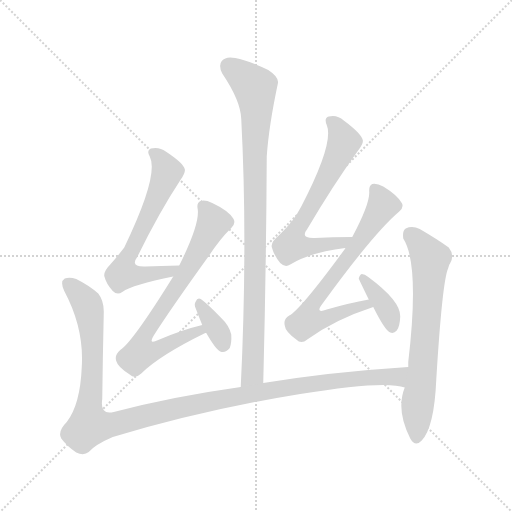
t = 0.00 s
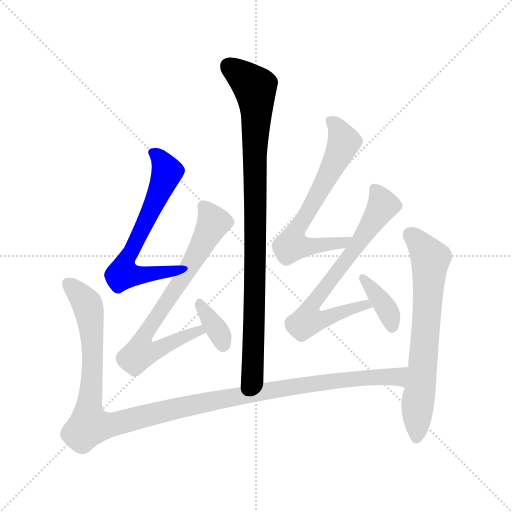
t = 1.54 s
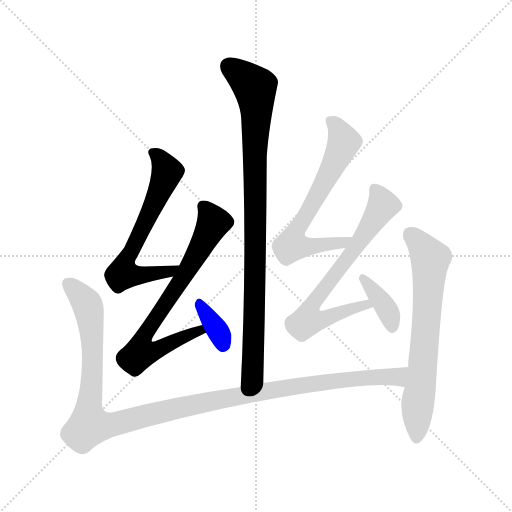
t = 3.09 s
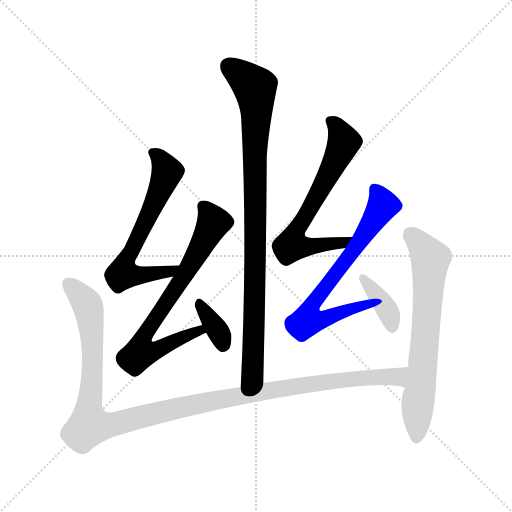
t = 4.63 s
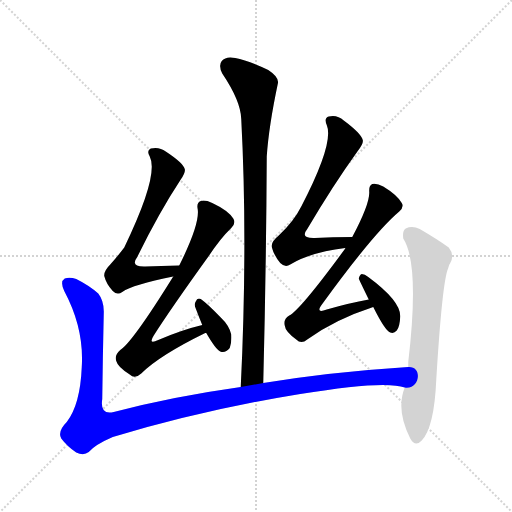
t = 6.18 s
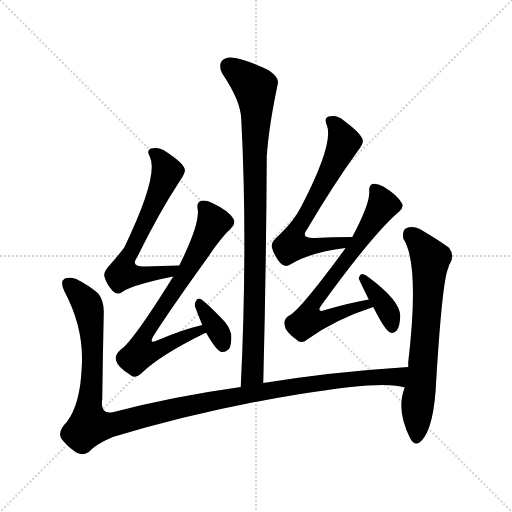
t = 7.72 s

The animated SVG that drew these frames (rendered in a browser with its animation timeline set to each time). Animation: 9 CSS @keyframes rules; one cycle of 7.72 s.

<svg version="1.1" viewBox="0 0 1024 1024" xmlns="http://www.w3.org/2000/svg">
  <g stroke="lightgray" stroke-dasharray="1,1" stroke-width="1" transform="scale(4, 4)">
    <line x1="0" y1="0" x2="256" y2="256"></line>
    <line x1="256" y1="0" x2="0" y2="256"></line>
    <line x1="128" y1="0" x2="128" y2="256"></line>
    <line x1="0" y1="128" x2="256" y2="128"></line>
  </g>
<g transform="scale(1, -1) translate(0, -900)">
   <style type="text/css">
    @keyframes keyframes0 {
      from {
       stroke: blue;
       stroke-dashoffset: 921;
       stroke-width: 128;
       }
       75% {
       animation-timing-function: step-end;
       stroke: blue;
       stroke-dashoffset: 0;
       stroke-width: 128;
       }
       to {
       stroke: black;
       stroke-width: 1024;
       }
       }
       #make-me-a-hanzi-animation-0 {
         animation: keyframes0 0.999512s both;
         animation-delay: 0.000000s;
         animation-timing-function: linear;
       }
    @keyframes keyframes1 {
      from {
       stroke: blue;
       stroke-dashoffset: 638;
       stroke-width: 128;
       }
       67% {
       animation-timing-function: step-end;
       stroke: blue;
       stroke-dashoffset: 0;
       stroke-width: 128;
       }
       to {
       stroke: black;
       stroke-width: 1024;
       }
       }
       #make-me-a-hanzi-animation-1 {
         animation: keyframes1 0.769206s both;
         animation-delay: 0.999512s;
         animation-timing-function: linear;
       }
    @keyframes keyframes2 {
      from {
       stroke: blue;
       stroke-dashoffset: 708;
       stroke-width: 128;
       }
       70% {
       animation-timing-function: step-end;
       stroke: blue;
       stroke-dashoffset: 0;
       stroke-width: 128;
       }
       to {
       stroke: black;
       stroke-width: 1024;
       }
       }
       #make-me-a-hanzi-animation-2 {
         animation: keyframes2 0.826172s both;
         animation-delay: 1.768717s;
         animation-timing-function: linear;
       }
    @keyframes keyframes3 {
      from {
       stroke: blue;
       stroke-dashoffset: 349;
       stroke-width: 128;
       }
       53% {
       animation-timing-function: step-end;
       stroke: blue;
       stroke-dashoffset: 0;
       stroke-width: 128;
       }
       to {
       stroke: black;
       stroke-width: 1024;
       }
       }
       #make-me-a-hanzi-animation-3 {
         animation: keyframes3 0.534017s both;
         animation-delay: 2.594889s;
         animation-timing-function: linear;
       }
    @keyframes keyframes4 {
      from {
       stroke: blue;
       stroke-dashoffset: 654;
       stroke-width: 128;
       }
       68% {
       animation-timing-function: step-end;
       stroke: blue;
       stroke-dashoffset: 0;
       stroke-width: 128;
       }
       to {
       stroke: black;
       stroke-width: 1024;
       }
       }
       #make-me-a-hanzi-animation-4 {
         animation: keyframes4 0.782227s both;
         animation-delay: 3.128906s;
         animation-timing-function: linear;
       }
    @keyframes keyframes5 {
      from {
       stroke: blue;
       stroke-dashoffset: 682;
       stroke-width: 128;
       }
       69% {
       animation-timing-function: step-end;
       stroke: blue;
       stroke-dashoffset: 0;
       stroke-width: 128;
       }
       to {
       stroke: black;
       stroke-width: 1024;
       }
       }
       #make-me-a-hanzi-animation-5 {
         animation: keyframes5 0.805013s both;
         animation-delay: 3.911133s;
         animation-timing-function: linear;
       }
    @keyframes keyframes6 {
      from {
       stroke: blue;
       stroke-dashoffset: 371;
       stroke-width: 128;
       }
       55% {
       animation-timing-function: step-end;
       stroke: blue;
       stroke-dashoffset: 0;
       stroke-width: 128;
       }
       to {
       stroke: black;
       stroke-width: 1024;
       }
       }
       #make-me-a-hanzi-animation-6 {
         animation: keyframes6 0.551921s both;
         animation-delay: 4.716146s;
         animation-timing-function: linear;
       }
    @keyframes keyframes7 {
      from {
       stroke: blue;
       stroke-dashoffset: 1200;
       stroke-width: 128;
       }
       80% {
       animation-timing-function: step-end;
       stroke: blue;
       stroke-dashoffset: 0;
       stroke-width: 128;
       }
       to {
       stroke: black;
       stroke-width: 1024;
       }
       }
       #make-me-a-hanzi-animation-7 {
         animation: keyframes7 1.226562s both;
         animation-delay: 5.268066s;
         animation-timing-function: linear;
       }
    @keyframes keyframes8 {
      from {
       stroke: blue;
       stroke-dashoffset: 679;
       stroke-width: 128;
       }
       69% {
       animation-timing-function: step-end;
       stroke: blue;
       stroke-dashoffset: 0;
       stroke-width: 128;
       }
       to {
       stroke: black;
       stroke-width: 1024;
       }
       }
       #make-me-a-hanzi-animation-8 {
         animation: keyframes8 0.802572s both;
         animation-delay: 6.494629s;
         animation-timing-function: linear;
       }
</style>
<path d="M 526.5 134.0 Q 532.5 371.0 533.5 587.0 Q 537.5 647.0 555.5 732.0 Q 559.5 745.0 536.5 760.0 Q 496.5 779.0 470.5 784.0 Q 451.5 788.0 443.5 778.0 Q 436.5 769.0 444.5 753.0 Q 481.5 698.0 482.5 662.0 Q 495.5 415.0 481.5 126.0 C 480.5 96.0 525.5 104.0 526.5 134.0 Z" fill="lightgray"></path> 
<path d="M 358.5 369.0 Q 321.5 368.0 290.5 367.0 Q 259.5 366.0 274.5 386.0 Q 317.5 474.0 361.5 541.0 Q 371.5 556.0 369.5 562.0 Q 366.5 574.0 331.5 597.0 Q 318.5 607.0 301.5 603.0 Q 292.5 599.0 299.5 587.0 Q 318.5 550.0 248.5 405.0 Q 236.5 389.0 220.5 371.0 Q 207.5 358.0 208.5 348.0 Q 212.5 332.0 225.5 318.0 Q 234.5 309.0 244.5 316.0 Q 265.5 331.0 346.5 347.0 C 375.5 353.0 388.5 370.0 358.5 369.0 Z" fill="lightgray"></path> 
<path d="M 404.5 250.0 Q 362.5 240.0 316.5 220.0 Q 295.5 210.0 307.5 229.0 Q 340.5 281.0 417.5 388.0 Q 441.5 424.0 462.5 444.0 Q 472.5 454.0 466.5 463.0 Q 456.5 479.0 424.5 494.0 Q 409.5 501.0 401.5 498.0 Q 392.5 495.0 395.5 481.0 Q 399.5 451.0 358.5 369.0 L 346.5 347.0 Q 264.5 215.0 240.5 200.0 Q 228.5 190.0 232.5 178.0 Q 235.5 166.0 259.5 151.0 Q 269.5 141.0 282.5 153.0 Q 318.5 189.0 410.5 234.0 L 412.5 234.0 C 440.5 246.0 433.5 257.0 404.5 250.0 Z" fill="lightgray"></path> 
<path d="M 412.5 234.0 Q 431.5 201.0 440.5 197.0 Q 450.5 193.0 459.5 204.0 Q 463.5 214.0 462.5 231.0 Q 458.5 249.0 441.5 265.0 Q 414.5 293.0 401.5 302.0 Q 394.5 305.0 391.5 297.0 Q 387.5 291.0 391.5 283.0 Q 397.5 267.0 404.5 250.0 L 412.5 234.0 Z" fill="lightgray"></path> 
<path d="M 704.5 426.0 Q 664.5 426.0 629.5 424.0 Q 599.5 423.0 614.5 442.0 Q 666.5 530.0 715.5 598.0 Q 727.5 613.0 725.5 620.0 Q 722.5 633.0 687.5 659.0 Q 674.5 671.0 657.5 667.0 Q 647.5 664.0 653.5 650.0 Q 668.5 614.0 602.5 487.0 Q 587.5 457.0 557.5 429.0 Q 541.5 416.0 543.5 406.0 Q 547.5 390.0 560.5 374.0 Q 570.5 364.0 580.5 371.0 Q 619.5 395.0 690.5 404.0 C 720.5 408.0 734.5 426.0 704.5 426.0 Z" fill="lightgray"></path> 
<path d="M 737.5 301.0 Q 698.5 294.0 653.5 281.0 Q 629.5 272.0 644.5 292.0 Q 747.5 434.0 798.5 477.0 Q 808.5 486.0 803.5 494.0 Q 794.5 510.0 766.5 527.0 Q 753.5 534.0 744.5 532.0 Q 737.5 529.0 738.5 516.0 Q 739.5 492.0 704.5 426.0 L 690.5 404.0 L 690.5 403.0 Q 600.5 280.0 578.5 269.0 Q 566.5 262.0 569.5 249.0 Q 570.5 237.0 592.5 221.0 Q 602.5 211.0 614.5 221.0 Q 669.5 261.0 746.5 286.0 C 774.5 296.0 766.5 307.0 737.5 301.0 Z" fill="lightgray"></path> 
<path d="M 746.5 286.0 Q 770.5 238.0 780.5 235.0 Q 787.5 232.0 793.5 239.0 Q 799.5 246.0 800.5 267.0 Q 801.5 298.0 736.5 346.0 Q 729.5 352.0 723.5 352.0 Q 719.5 351.0 717.5 343.0 Q 717.5 342.0 737.5 301.0 L 746.5 286.0 Z" fill="lightgray"></path> 
<path d="M 816.5 166.0 Q 660.5 156.0 526.5 134.0 L 481.5 126.0 Q 345.5 107.0 227.5 76.0 Q 199.5 69.0 204.5 102.0 Q 205.5 186.0 207.5 273.0 Q 208.5 298.0 196.5 313.0 Q 178.5 329.0 152.5 342.0 Q 139.5 346.0 129.5 343.0 Q 119.5 337.0 128.5 318.0 Q 168.5 243.0 163.5 166.0 Q 160.5 91.0 133.5 56.0 Q 114.5 37.0 122.5 23.0 Q 134.5 7.0 152.5 -5.0 Q 167.5 -12.0 177.5 -4.0 Q 190.5 11.0 225.5 26.0 Q 409.5 81.0 600.5 112.0 Q 769.5 140.0 809.5 125.0 C 839.5 120.0 846.5 168.0 816.5 166.0 Z" fill="lightgray"></path> 
<path d="M 809.5 125.0 Q 791.5 80.0 820.5 23.0 Q 830.5 5.0 843.5 19.0 Q 868.5 46.0 872.5 140.0 Q 884.5 338.0 896.5 364.0 Q 897.5 370.0 900.5 374.0 Q 909.5 390.0 897.5 405.0 Q 875.5 421.0 839.5 442.0 Q 824.5 449.0 811.5 443.0 Q 804.5 439.0 806.5 423.0 Q 839.5 372.0 816.5 176.0 Q 816.5 172.0 816.5 166.0 L 809.5 125.0 Z" fill="lightgray"></path> 
      <clipPath id="make-me-a-hanzi-clip-0">
      <path d="M 526.5 134.0 Q 532.5 371.0 533.5 587.0 Q 537.5 647.0 555.5 732.0 Q 559.5 745.0 536.5 760.0 Q 496.5 779.0 470.5 784.0 Q 451.5 788.0 443.5 778.0 Q 436.5 769.0 444.5 753.0 Q 481.5 698.0 482.5 662.0 Q 495.5 415.0 481.5 126.0 C 480.5 96.0 525.5 104.0 526.5 134.0 Z" fill="lightgray"></path>
      </clipPath>
      <path clip-path="url(#make-me-a-hanzi-clip-0)" d="M 456.5 768.0 L 509.5 725.0 L 513.5 681.0 L 506.5 175.0 L 502.5 151.0 L 487.5 134.0 " fill="none" id="make-me-a-hanzi-animation-0" stroke-dasharray="793 1586" stroke-linecap="round"></path>

      <clipPath id="make-me-a-hanzi-clip-1">
      <path d="M 358.5 369.0 Q 321.5 368.0 290.5 367.0 Q 259.5 366.0 274.5 386.0 Q 317.5 474.0 361.5 541.0 Q 371.5 556.0 369.5 562.0 Q 366.5 574.0 331.5 597.0 Q 318.5 607.0 301.5 603.0 Q 292.5 599.0 299.5 587.0 Q 318.5 550.0 248.5 405.0 Q 236.5 389.0 220.5 371.0 Q 207.5 358.0 208.5 348.0 Q 212.5 332.0 225.5 318.0 Q 234.5 309.0 244.5 316.0 Q 265.5 331.0 346.5 347.0 C 375.5 353.0 388.5 370.0 358.5 369.0 Z" fill="lightgray"></path>
      </clipPath>
      <path clip-path="url(#make-me-a-hanzi-clip-1)" d="M 305.5 594.0 L 318.5 586.0 L 334.5 557.0 L 250.5 376.0 L 245.5 352.0 L 333.5 354.0 L 351.5 366.0 " fill="none" id="make-me-a-hanzi-animation-1" stroke-dasharray="510 1020" stroke-linecap="round"></path>

      <clipPath id="make-me-a-hanzi-clip-2">
      <path d="M 404.5 250.0 Q 362.5 240.0 316.5 220.0 Q 295.5 210.0 307.5 229.0 Q 340.5 281.0 417.5 388.0 Q 441.5 424.0 462.5 444.0 Q 472.5 454.0 466.5 463.0 Q 456.5 479.0 424.5 494.0 Q 409.5 501.0 401.5 498.0 Q 392.5 495.0 395.5 481.0 Q 399.5 451.0 358.5 369.0 L 346.5 347.0 Q 264.5 215.0 240.5 200.0 Q 228.5 190.0 232.5 178.0 Q 235.5 166.0 259.5 151.0 Q 269.5 141.0 282.5 153.0 Q 318.5 189.0 410.5 234.0 L 412.5 234.0 C 440.5 246.0 433.5 257.0 404.5 250.0 Z" fill="lightgray"></path>
      </clipPath>
      <path clip-path="url(#make-me-a-hanzi-clip-2)" d="M 406.5 487.0 L 427.5 455.0 L 375.5 359.0 L 288.5 228.0 L 289.5 202.0 L 317.5 201.0 L 397.5 236.0 L 398.5 242.0 " fill="none" id="make-me-a-hanzi-animation-2" stroke-dasharray="580 1160" stroke-linecap="round"></path>

      <clipPath id="make-me-a-hanzi-clip-3">
      <path d="M 412.5 234.0 Q 431.5 201.0 440.5 197.0 Q 450.5 193.0 459.5 204.0 Q 463.5 214.0 462.5 231.0 Q 458.5 249.0 441.5 265.0 Q 414.5 293.0 401.5 302.0 Q 394.5 305.0 391.5 297.0 Q 387.5 291.0 391.5 283.0 Q 397.5 267.0 404.5 250.0 L 412.5 234.0 Z" fill="lightgray"></path>
      </clipPath>
      <path clip-path="url(#make-me-a-hanzi-clip-3)" d="M 400.5 292.0 L 440.5 230.0 L 445.5 211.0 " fill="none" id="make-me-a-hanzi-animation-3" stroke-dasharray="221 442" stroke-linecap="round"></path>

      <clipPath id="make-me-a-hanzi-clip-4">
      <path d="M 704.5 426.0 Q 664.5 426.0 629.5 424.0 Q 599.5 423.0 614.5 442.0 Q 666.5 530.0 715.5 598.0 Q 727.5 613.0 725.5 620.0 Q 722.5 633.0 687.5 659.0 Q 674.5 671.0 657.5 667.0 Q 647.5 664.0 653.5 650.0 Q 668.5 614.0 602.5 487.0 Q 587.5 457.0 557.5 429.0 Q 541.5 416.0 543.5 406.0 Q 547.5 390.0 560.5 374.0 Q 570.5 364.0 580.5 371.0 Q 619.5 395.0 690.5 404.0 C 720.5 408.0 734.5 426.0 704.5 426.0 Z" fill="lightgray"></path>
      </clipPath>
      <path clip-path="url(#make-me-a-hanzi-clip-4)" d="M 661.5 657.0 L 681.5 635.0 L 687.5 616.0 L 630.5 500.0 L 596.5 447.0 L 583.5 409.0 L 630.5 407.0 L 681.5 414.0 L 696.5 423.0 " fill="none" id="make-me-a-hanzi-animation-4" stroke-dasharray="526 1052" stroke-linecap="round"></path>

      <clipPath id="make-me-a-hanzi-clip-5">
      <path d="M 737.5 301.0 Q 698.5 294.0 653.5 281.0 Q 629.5 272.0 644.5 292.0 Q 747.5 434.0 798.5 477.0 Q 808.5 486.0 803.5 494.0 Q 794.5 510.0 766.5 527.0 Q 753.5 534.0 744.5 532.0 Q 737.5 529.0 738.5 516.0 Q 739.5 492.0 704.5 426.0 L 690.5 404.0 L 690.5 403.0 Q 600.5 280.0 578.5 269.0 Q 566.5 262.0 569.5 249.0 Q 570.5 237.0 592.5 221.0 Q 602.5 211.0 614.5 221.0 Q 669.5 261.0 746.5 286.0 C 774.5 296.0 766.5 307.0 737.5 301.0 Z" fill="lightgray"></path>
      </clipPath>
      <path clip-path="url(#make-me-a-hanzi-clip-5)" d="M 749.5 523.0 L 766.5 490.0 L 687.5 372.0 L 629.5 299.0 L 624.5 266.0 L 647.5 263.0 L 731.5 291.0 L 738.5 286.0 " fill="none" id="make-me-a-hanzi-animation-5" stroke-dasharray="554 1108" stroke-linecap="round"></path>

      <clipPath id="make-me-a-hanzi-clip-6">
      <path d="M 746.5 286.0 Q 770.5 238.0 780.5 235.0 Q 787.5 232.0 793.5 239.0 Q 799.5 246.0 800.5 267.0 Q 801.5 298.0 736.5 346.0 Q 729.5 352.0 723.5 352.0 Q 719.5 351.0 717.5 343.0 Q 717.5 342.0 737.5 301.0 L 746.5 286.0 Z" fill="lightgray"></path>
      </clipPath>
      <path clip-path="url(#make-me-a-hanzi-clip-6)" d="M 726.5 344.0 L 774.5 280.0 L 784.5 246.0 " fill="none" id="make-me-a-hanzi-animation-6" stroke-dasharray="243 486" stroke-linecap="round"></path>

      <clipPath id="make-me-a-hanzi-clip-7">
      <path d="M 816.5 166.0 Q 660.5 156.0 526.5 134.0 L 481.5 126.0 Q 345.5 107.0 227.5 76.0 Q 199.5 69.0 204.5 102.0 Q 205.5 186.0 207.5 273.0 Q 208.5 298.0 196.5 313.0 Q 178.5 329.0 152.5 342.0 Q 139.5 346.0 129.5 343.0 Q 119.5 337.0 128.5 318.0 Q 168.5 243.0 163.5 166.0 Q 160.5 91.0 133.5 56.0 Q 114.5 37.0 122.5 23.0 Q 134.5 7.0 152.5 -5.0 Q 167.5 -12.0 177.5 -4.0 Q 190.5 11.0 225.5 26.0 Q 409.5 81.0 600.5 112.0 Q 769.5 140.0 809.5 125.0 C 839.5 120.0 846.5 168.0 816.5 166.0 Z" fill="lightgray"></path>
      </clipPath>
      <path clip-path="url(#make-me-a-hanzi-clip-7)" d="M 136.5 333.0 L 172.5 294.0 L 180.5 266.0 L 184.5 173.0 L 179.5 50.0 L 205.5 47.0 L 413.5 97.0 L 622.5 133.0 L 777.5 148.0 L 793.5 147.0 L 808.5 132.0 " fill="none" id="make-me-a-hanzi-animation-7" stroke-dasharray="1072 2144" stroke-linecap="round"></path>

      <clipPath id="make-me-a-hanzi-clip-8">
      <path d="M 809.5 125.0 Q 791.5 80.0 820.5 23.0 Q 830.5 5.0 843.5 19.0 Q 868.5 46.0 872.5 140.0 Q 884.5 338.0 896.5 364.0 Q 897.5 370.0 900.5 374.0 Q 909.5 390.0 897.5 405.0 Q 875.5 421.0 839.5 442.0 Q 824.5 449.0 811.5 443.0 Q 804.5 439.0 806.5 423.0 Q 839.5 372.0 816.5 176.0 Q 816.5 172.0 816.5 166.0 L 809.5 125.0 Z" fill="lightgray"></path>
      </clipPath>
      <path clip-path="url(#make-me-a-hanzi-clip-8)" d="M 820.5 432.0 L 861.5 382.0 L 832.5 25.0 " fill="none" id="make-me-a-hanzi-animation-8" stroke-dasharray="551 1102" stroke-linecap="round"></path>

</g>
</svg>
